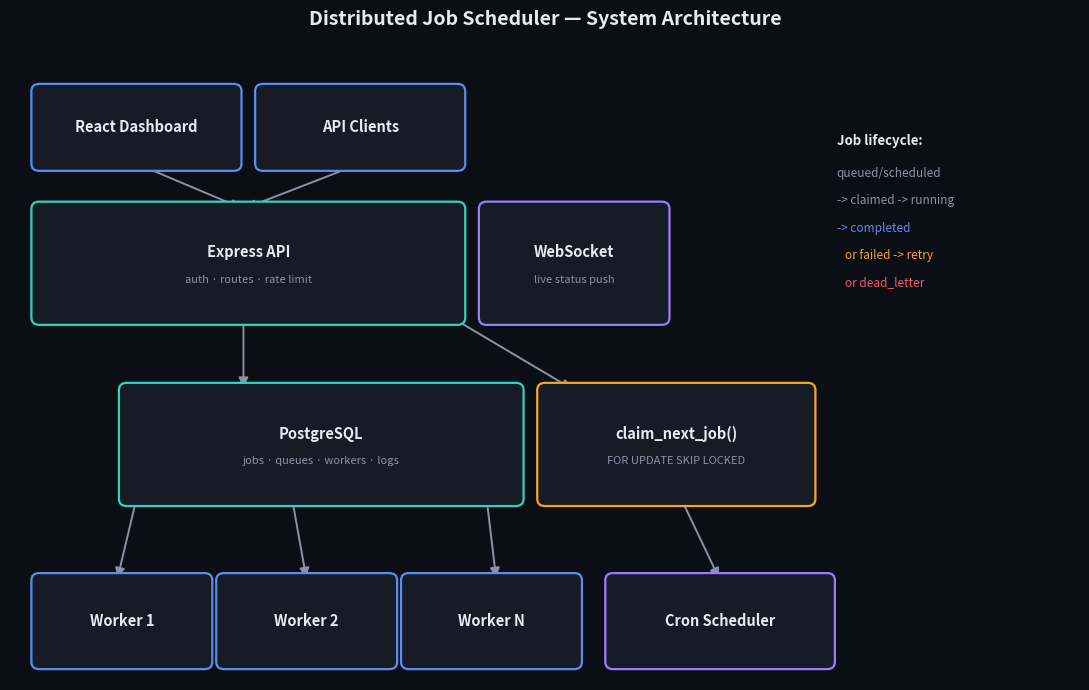

Reproduce this figure in Python. (Note: this script raises an exception after producing the figure.)
import matplotlib.pyplot as plt
import matplotlib.patches as mpatches
from matplotlib.patches import FancyBboxPatch, FancyArrowPatch

fig, ax = plt.subplots(figsize=(11, 7))
ax.set_xlim(0, 11)
ax.set_ylim(0, 7)
ax.axis('off')

BG = "#0B0E14"
PANEL = "#161B26"
BORDER = "#2DD4BF"
TEXT = "#E7EAF0"
ACCENT_BLUE = "#5B8DEF"
ACCENT_VIOLET = "#9D7BFF"
ACCENT_AMBER = "#F5A623"
fig.patch.set_facecolor(BG)
ax.set_facecolor(BG)

def box(x, y, w, h, label, sub=None, color=BORDER):
    b = FancyBboxPatch((x, y), w, h, boxstyle="round,pad=0.08,rounding_size=0.08",
                        linewidth=1.6, edgecolor=color, facecolor=PANEL, zorder=2)
    ax.add_patch(b)
    if sub:
        ax.text(x + w/2, y + h/2 + 0.12, label, color=TEXT, ha='center', va='center', fontsize=10.5, fontweight='bold', zorder=3)
        ax.text(x + w/2, y + h/2 - 0.18, sub, color="#8A93A6", ha='center', va='center', fontsize=8, zorder=3)
    else:
        ax.text(x + w/2, y + h/2, label, color=TEXT, ha='center', va='center', fontsize=10.5, fontweight='bold', zorder=3)

def arrow(x1, y1, x2, y2, color="#8A93A6", style='-|>'):
    a = FancyArrowPatch((x1, y1), (x2, y2), arrowstyle=style, mutation_scale=14,
                         color=color, linewidth=1.4, zorder=1)
    ax.add_patch(a)

# Clients
box(0.3, 5.7, 2.0, 0.8, "React Dashboard", color=ACCENT_BLUE)
box(2.6, 5.7, 2.0, 0.8, "API Clients", color=ACCENT_BLUE)

# API layer
box(0.3, 4.0, 4.3, 1.2, "Express API", "auth · routes · rate limit", color=BORDER)
box(4.9, 4.0, 1.8, 1.2, "WebSocket", "live status push", color=ACCENT_VIOLET)

# DB
box(1.2, 2.0, 4.0, 1.2, "PostgreSQL", "jobs · queues · workers · logs", color=BORDER)
box(5.5, 2.0, 2.7, 1.2, "claim_next_job()", "FOR UPDATE SKIP LOCKED", color=ACCENT_AMBER)

# Workers
box(0.3, 0.2, 1.7, 0.9, "Worker 1", color=ACCENT_BLUE)
box(2.2, 0.2, 1.7, 0.9, "Worker 2", color=ACCENT_BLUE)
box(4.1, 0.2, 1.7, 0.9, "Worker N", color=ACCENT_BLUE)
box(6.2, 0.2, 2.2, 0.9, "Cron Scheduler", color=ACCENT_VIOLET)

# labels
ax.text(8.5, 5.9, "Job lifecycle:", color=TEXT, fontsize=9.5, fontweight='bold')
ax.text(8.5, 5.55, "queued/scheduled", color="#8A93A6", fontsize=8.5)
ax.text(8.5, 5.25, "-> claimed -> running", color="#8A93A6", fontsize=8.5)
ax.text(8.5, 4.95, "-> completed", color=ACCENT_BLUE, fontsize=8.5)
ax.text(8.5, 4.65, "   or failed -> retry", color=ACCENT_AMBER, fontsize=8.5)
ax.text(8.5, 4.35, "   or dead_letter", color="#F0596B", fontsize=8.5)

# arrows
arrow(1.3, 5.7, 2.4, 5.2)
arrow(3.6, 5.7, 2.4, 5.2)
arrow(2.4, 4.0, 2.4, 3.2)
arrow(3.6, 4.6, 5.8, 3.2)
arrow(1.3, 2.0, 1.1, 1.1)
arrow(2.9, 2.0, 3.05, 1.1)
arrow(4.9, 2.0, 5.0, 1.1)
arrow(6.9, 2.0, 7.3, 1.1)

ax.set_title("Distributed Job Scheduler — System Architecture", color=TEXT, fontsize=14, fontweight='bold', pad=15)
plt.tight_layout()
plt.savefig('/home/claude/job-scheduler/docs/architecture-diagram.png', dpi=150, facecolor=BG)
print("saved")
